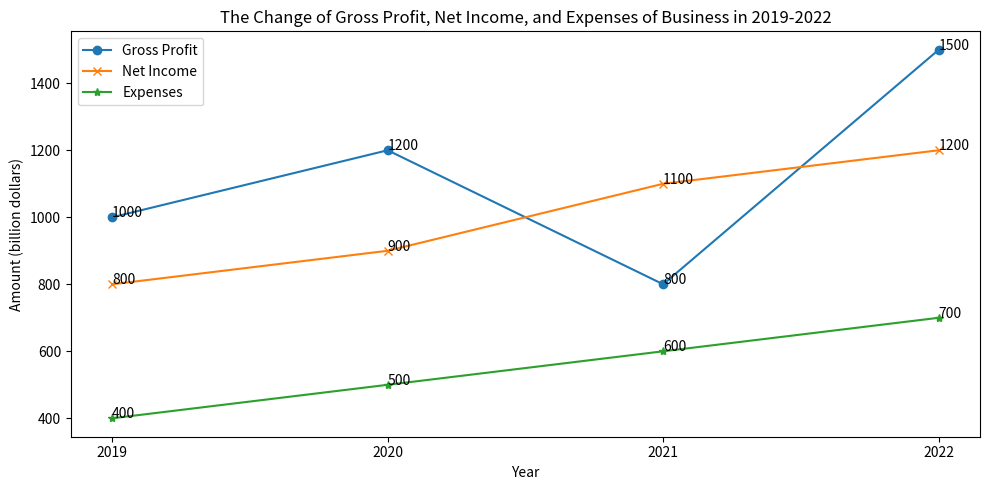

Source code (Python): (Note: this script raises an exception after producing the figure.)

import matplotlib.pyplot as plt
import pandas as pd
from matplotlib.pyplot import figure

# Create figure
fig = plt.figure(figsize=(10,5))

# Read data
data = [[2019,1000,800,400], [2020,1200,900,500], [2021,800,1100,600], [2022,1500,1200,700]]
df = pd.DataFrame(data, columns=['Year', 'Gross Profit','Net Income','Expenses'])

# Plot line chart
plt.plot(df['Year'], df['Gross Profit'], linestyle='-', marker='o', label='Gross Profit')
plt.plot(df['Year'], df['Net Income'], linestyle='-', marker='x', label='Net Income')
plt.plot(df['Year'], df['Expenses'], linestyle='-', marker='*', label='Expenses')

# Set title
plt.title('The Change of Gross Profit, Net Income, and Expenses of Business in 2019-2022')

# Add labels and legend
plt.xlabel('Year')
plt.ylabel('Amount (billion dollars)')
plt.legend(loc='upper left')

# Label data points
for a,b in zip(df['Year'], df['Gross Profit']):
    plt.annotate(str(b),xy=(a,b))

for a,b in zip(df['Year'], df['Net Income']):
    plt.annotate(str(b),xy=(a,b))

for a,b in zip(df['Year'], df['Expenses']):
    plt.annotate(str(b),xy=(a,b))

# Set ticks
plt.xticks(df['Year'])

# Resize and save
plt.tight_layout()
plt.savefig('line chart/png/125.png')

# Clear current image state
plt.clf()
